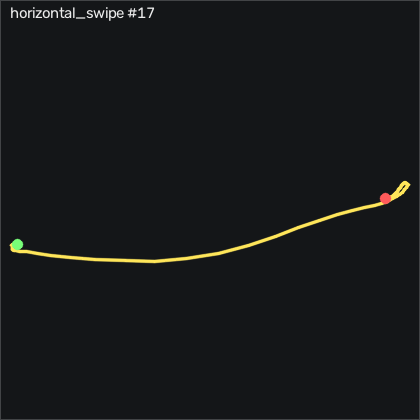

The data file committed next to this chart (first rows):
t_s, ax, ay, az, gx, gy, gz, seq
0.00000, -0.95, 0.09400, 0.04100, -5.412, 0.3317, 2.032, 19289
0.01000, -0.96, 0.106, 0.02500, -7.272, 0.6977, 3.801, 19290
0.02000, -0.939, 0.102, 0.03000, -9.162, 0.8197, 4.045, 19291
0.03100, -0.936, 0.116, 0.04000, -10.32, -1.802, 6.362, 19292
0.04000, -0.933, 0.131, 0.03800, -12.67, -2.137, 8.648, 19293
0.05000, -0.925, 0.106, 0.03800, -15.14, -0.6743, 8.618, 19294
0.06000, -0.892, 0.04200, 0.05400, -14.25, -1.893, 2.124, 19295
0.07100, -0.877, 0.02800, 0.06300, -10.23, -0.9183, -3.09, 19296
0.08000, -0.88, -0.00500, 0.04900, -7.577, 2.497, -5.102, 19297
0.09000, -0.895, -0.01600, 0.06800, -4.803, 4.875, -4.309, 19298
0.1, -0.879, -0.02100, 0.08300, -1.205, 6.613, -7.541, 19299
0.11, -0.891, -0.04300, 0.06700, 0.8986, 10.55, -11.2, 19300
0.12, -0.917, -0.09300, 0.06100, 1.173, 13.59, -11.35, 19301
0.13, -0.921, -0.153, 0.06300, 2.271, 14.08, -8.394, 19302
0.14, -0.936, -0.257, 0.04900, 3.978, 18.05, -5.315, 19303
0.15, -0.976, -0.491, 0.04600, 6.844, 20.42, -2.205, 19304
0.16, -1.021, -0.945, 0.09200, 15.17, 18.5, -2.388, 19305
0.17, -1.087, -1.715, 0.176, 34.25, 14.33, -0.5294, 19306
0.18, -1.079, -2.478, 0.272, 73.76, 9.723, 15.2, 19307
0.19, -1.005, -2.889, 0.333, 127.5, 9.54, 72, 19308
0.201, -0.973, -3.306, 0.1, 194.1, 25.61, 129.5, 19309
0.21, -0.907, -3.435, -0.322, 272.1, 35.15, 181.8, 19310
0.22, -0.912, -3.067, -0.732, 362.1, 38.44, 225, 19311
0.23, -1.014, -2.175, -1.102, 453.8, 36.86, 245.4, 19312
0.241, -1.271, -1.093, -1.378, 532.5, 28.38, 225.2, 19313
0.25, -2.203, -0.113, -1.721, 594, 12.95, 152, 19314
0.26, -2.134, 0.635, -1.729, 609.9, -56.16, 109.4, 19315
0.27, -1.781, 0.809, -1.7, 596.3, -95.67, 33.59, 19316
0.28, -1.158, 1.077, -1.733, 559.8, -145.1, 24.56, 19317
0.29, -0.516, 1.194, -1.58, 500.8, -168.8, 43.31, 19318
0.3, -0.177, 1.246, -1.473, 437.6, -164, 54.26, 19319
0.31, 0.02200, 1.364, -1.423, 391.1, -137.4, 44.04, 19320
0.32, -0.05100, 1.602, -1.311, 335.8, -108.7, 63.04, 19321
0.33, -0.249, 1.573, -1.274, 280, -73.94, 53.28, 19322
0.34, -0.418, 1.432, -1.205, 227.9, -54.97, 31.7, 19323
0.35, -0.572, 1.334, -1.103, 180.3, -47.53, 26.33, 19324
0.36, -0.651, 1.182, -1.01, 140.1, -38.33, 19.35, 19325
0.371, -0.672, 0.879, -0.907, 109.7, -36.13, 3.709, 19326
0.38, -0.753, 0.567, -0.812, 87.42, -43.3, 0.6906, 19327
0.39, -0.543, 0.411, -0.67, 74.1, -44.06, 8.069, 19328
0.4, -0.762, 0.708, -0.601, 63.7, -30.77, 34.44, 19329
0.41, -0.941, 0.706, -0.585, 48.25, -39.64, 35.6, 19330
0.42, -0.625, 0.626, -0.384, 45.35, -56.53, 1.941, 19331
0.43, -0.457, 0.626, -0.247, 39.65, -49.64, -6.565, 19332
0.44, -0.555, 0.689, -0.213, 21.48, -28.27, 15.08, 19333
0.45, -0.689, 0.686, -0.201, 3.642, -16.07, 27.67, 19334
0.46, -0.783, 0.611, -0.162, -9.589, -13.63, 20.14, 19335
0.47, -0.637, 0.46, -0.06300, -18.92, -16.8, 5.417, 19336
0.48, -0.592, 0.263, -0.02700, -22.24, -8.753, -12.79, 19337
0.49, -0.608, 0.209, 0.01700, -21.78, -1.985, -11.05, 19338
0.501, -0.635, 0.249, 0.03100, -17.15, 7.741, -7.815, 19339
0.51, -0.73, 0.31, 0.00200, -14.62, 21.95, -6.84, 19340
0.52, -0.858, 0.35, -0.02600, -16.11, 27.37, -3.059, 19341
0.53, -0.921, 0.314, -0.04100, -18.52, 27.95, -4.705, 19342
0.541, -0.943, 0.226, -0.04500, -19.47, 27.65, -11.63, 19343
0.55, -0.964, 0.192, -0.05700, -18.89, 24.84, -12.57, 19344
0.56, -0.961, 0.177, -0.06800, -18.25, 21.7, -11.66, 19345
0.57, -0.919, 0.115, -0.06500, -18.25, 19.48, -12.75, 19346
0.58, -0.939, 0.08300, -0.08400, -16.69, 18.66, -11.78, 19347
0.59, -0.978, 0.103, -0.08900, -15.02, 17.25, -7.724, 19348
... 17 more rows
